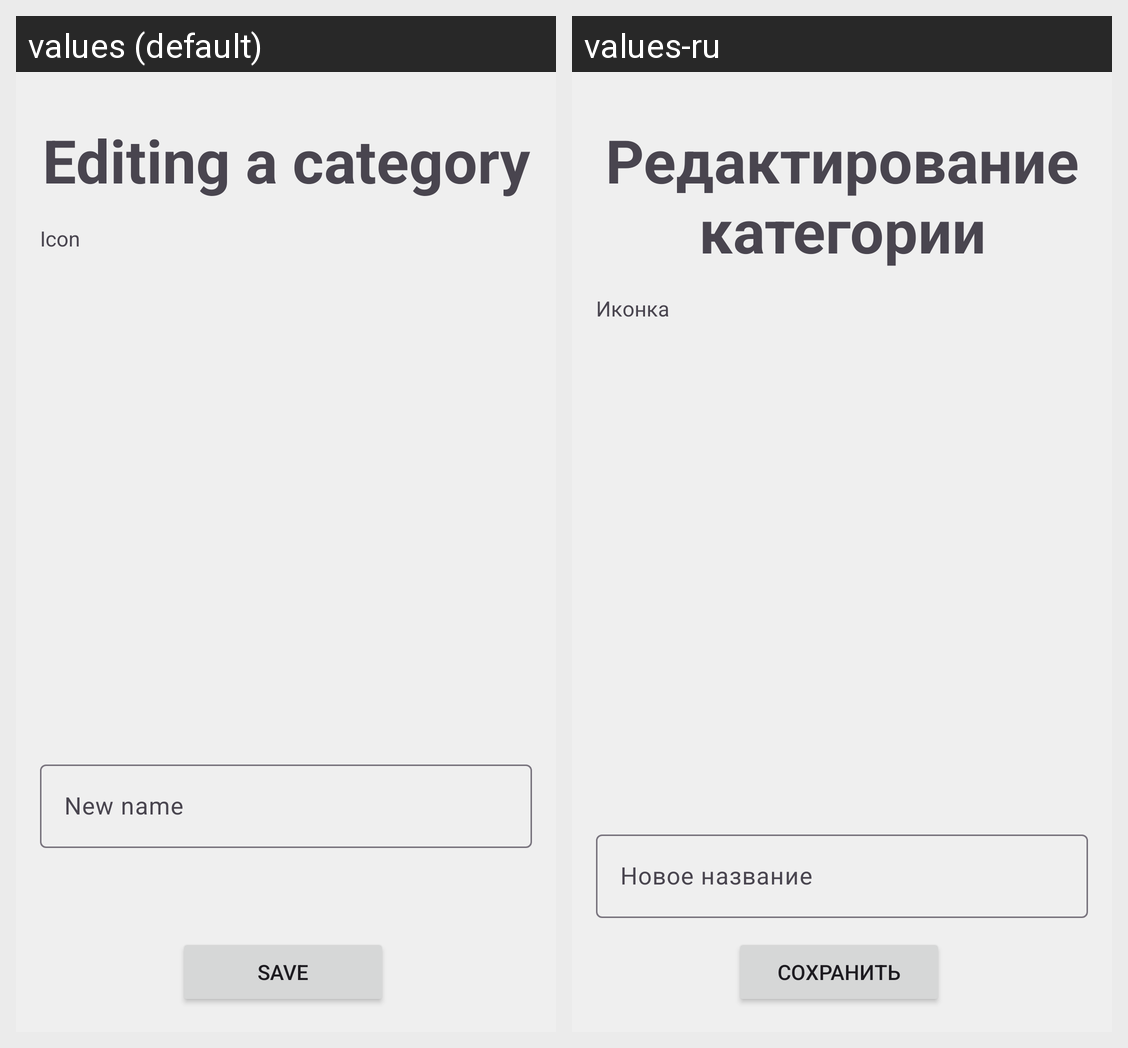

This grid shows one Android layout under two languages. Give, for every string resource on the screen, its name, the default text and each shown locale's text.
Android screen res/layout/activity_category_edit.xml rendered under 2 locales, left to right: values (default), values-ru. Device: Nexus 5 (rendered at 1080×1920; each locale shown at half size, 540×960, under a caption strip naming it); theme Theme.MoneyFlow.
Strings drawn on this screen, with the default value and each locale's value (text and hints the layout hard-codes, and strings that could not be matched under every locale, appear in the picture but are not listed):

category_edit_title
  values: Editing a category
  values-ru: Редактирование категории

icon
  values: Icon
  values-ru: Иконка

new_name
  values: New name
  values-ru: Новое название

save
  values: Save
  values-ru: Сохранить
